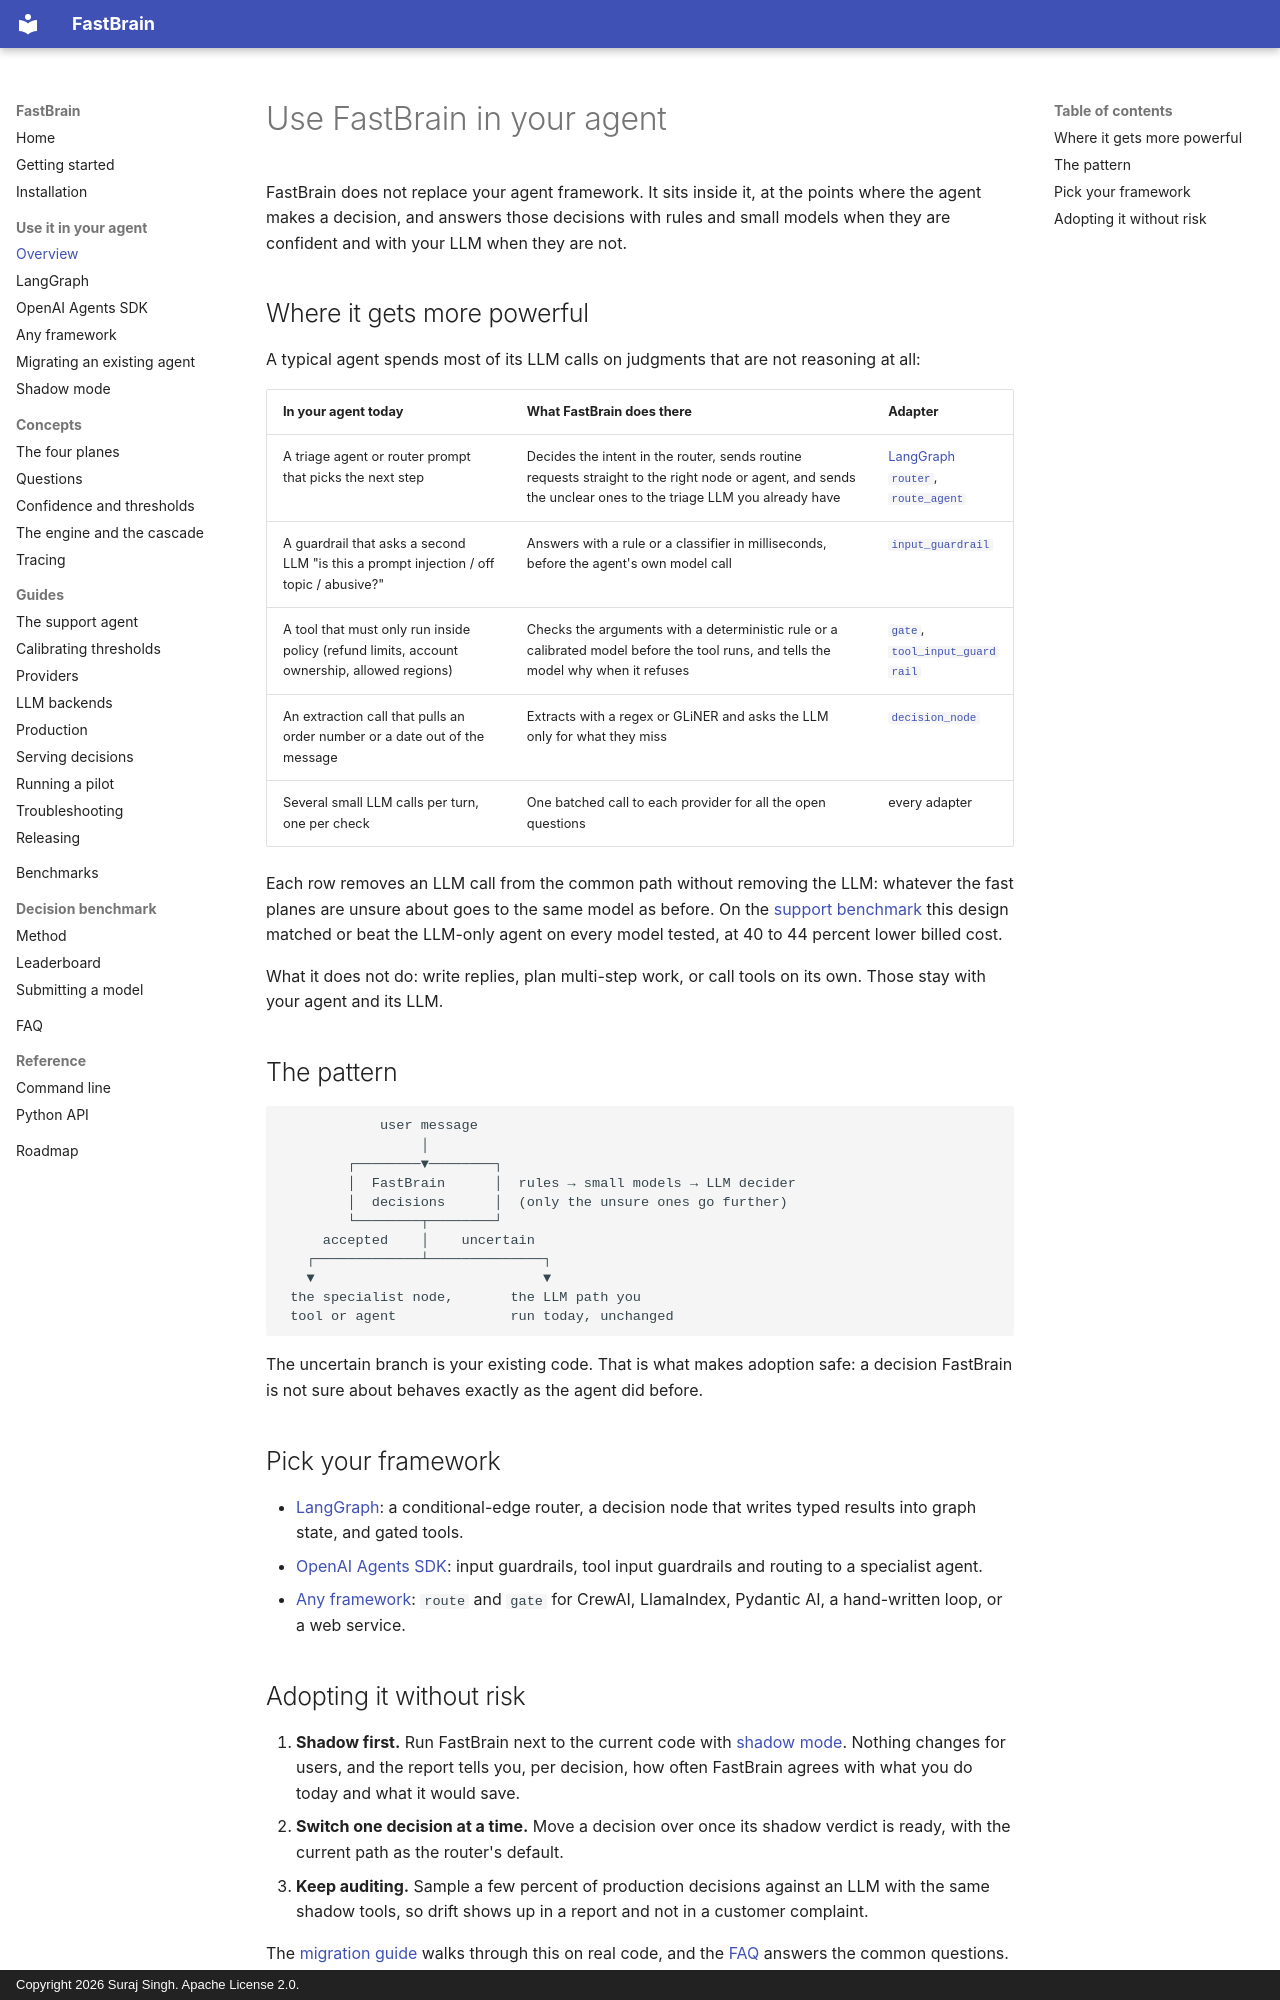

repository: surajsingh4507-del/FastBrain · page: integrations/index.html · generator: mkdocs · copyright: Copyright 2026 Suraj Singh. Apache License 2.0.

# Use FastBrain in your agent

FastBrain does not replace your agent framework. It sits inside it, at the
points where the agent makes a decision, and answers those decisions with
rules and small models when they are confident and with your LLM when they
are not.

## Where it gets more powerful

A typical agent spends most of its LLM calls on judgments that are not
reasoning at all:

| In your agent today | What FastBrain does there | Adapter |
|---|---|---|
| A triage agent or router prompt that picks the next step | Decides the intent in the router, sends routine requests straight to the right node or agent, and sends the unclear ones to the triage LLM you already have | [LangGraph `router`](langgraph.md#route-on-a-decision), [`route_agent`](openai-agents.md#route-to-a-specialist) |
| A guardrail that asks a second LLM "is this a prompt injection / off topic / abusive?" | Answers with a rule or a classifier in milliseconds, before the agent's own model call | [`input_guardrail`](openai-agents.md#input-guardrails) |
| A tool that must only run inside policy (refund limits, account ownership, allowed regions) | Checks the arguments with a deterministic rule or a calibrated model before the tool runs, and tells the model why when it refuses | [`gate`](any-framework.md#gate-a-tool-call), [`tool_input_guardrail`](openai-agents.md#tool-guardrails) |
| An extraction call that pulls an order number or a date out of the message | Extracts with a regex or GLiNER and asks the LLM only for what they miss | [`decision_node`](langgraph.md#answer-several-questions-in-one-node) |
| Several small LLM calls per turn, one per check | One batched call to each provider for all the open questions | every adapter |

Each row removes an LLM call from the common path without removing the LLM:
whatever the fast planes are unsure about goes to the same model as before.
On the [support benchmark](../benchmarks.md) this design matched or beat the
LLM-only agent on every model tested, at 40 to 44 percent lower billed cost.

What it does not do: write replies, plan multi-step work, or call tools on
its own. Those stay with your agent and its LLM.

## The pattern

```text
            user message
                 │
        ┌────────▼────────┐
        │  FastBrain      │  rules → small models → LLM decider
        │  decisions      │  (only the unsure ones go further)
        └────────┬────────┘
     accepted    │    uncertain
   ┌─────────────┴──────────────┐
   ▼                            ▼
 the specialist node,       the LLM path you
 tool or agent              run today, unchanged
```

The uncertain branch is your existing code. That is what makes adoption safe:
a decision FastBrain is not sure about behaves exactly as the agent did
before.

## Pick your framework

- [LangGraph](langgraph.md): a conditional-edge router, a decision node that
  writes typed results into graph state, and gated tools.
- [OpenAI Agents SDK](openai-agents.md): input guardrails, tool input
  guardrails and routing to a specialist agent.
- [Any framework](any-framework.md): `route` and `gate` for CrewAI,
  LlamaIndex, Pydantic AI, a hand-written loop, or a web service.
